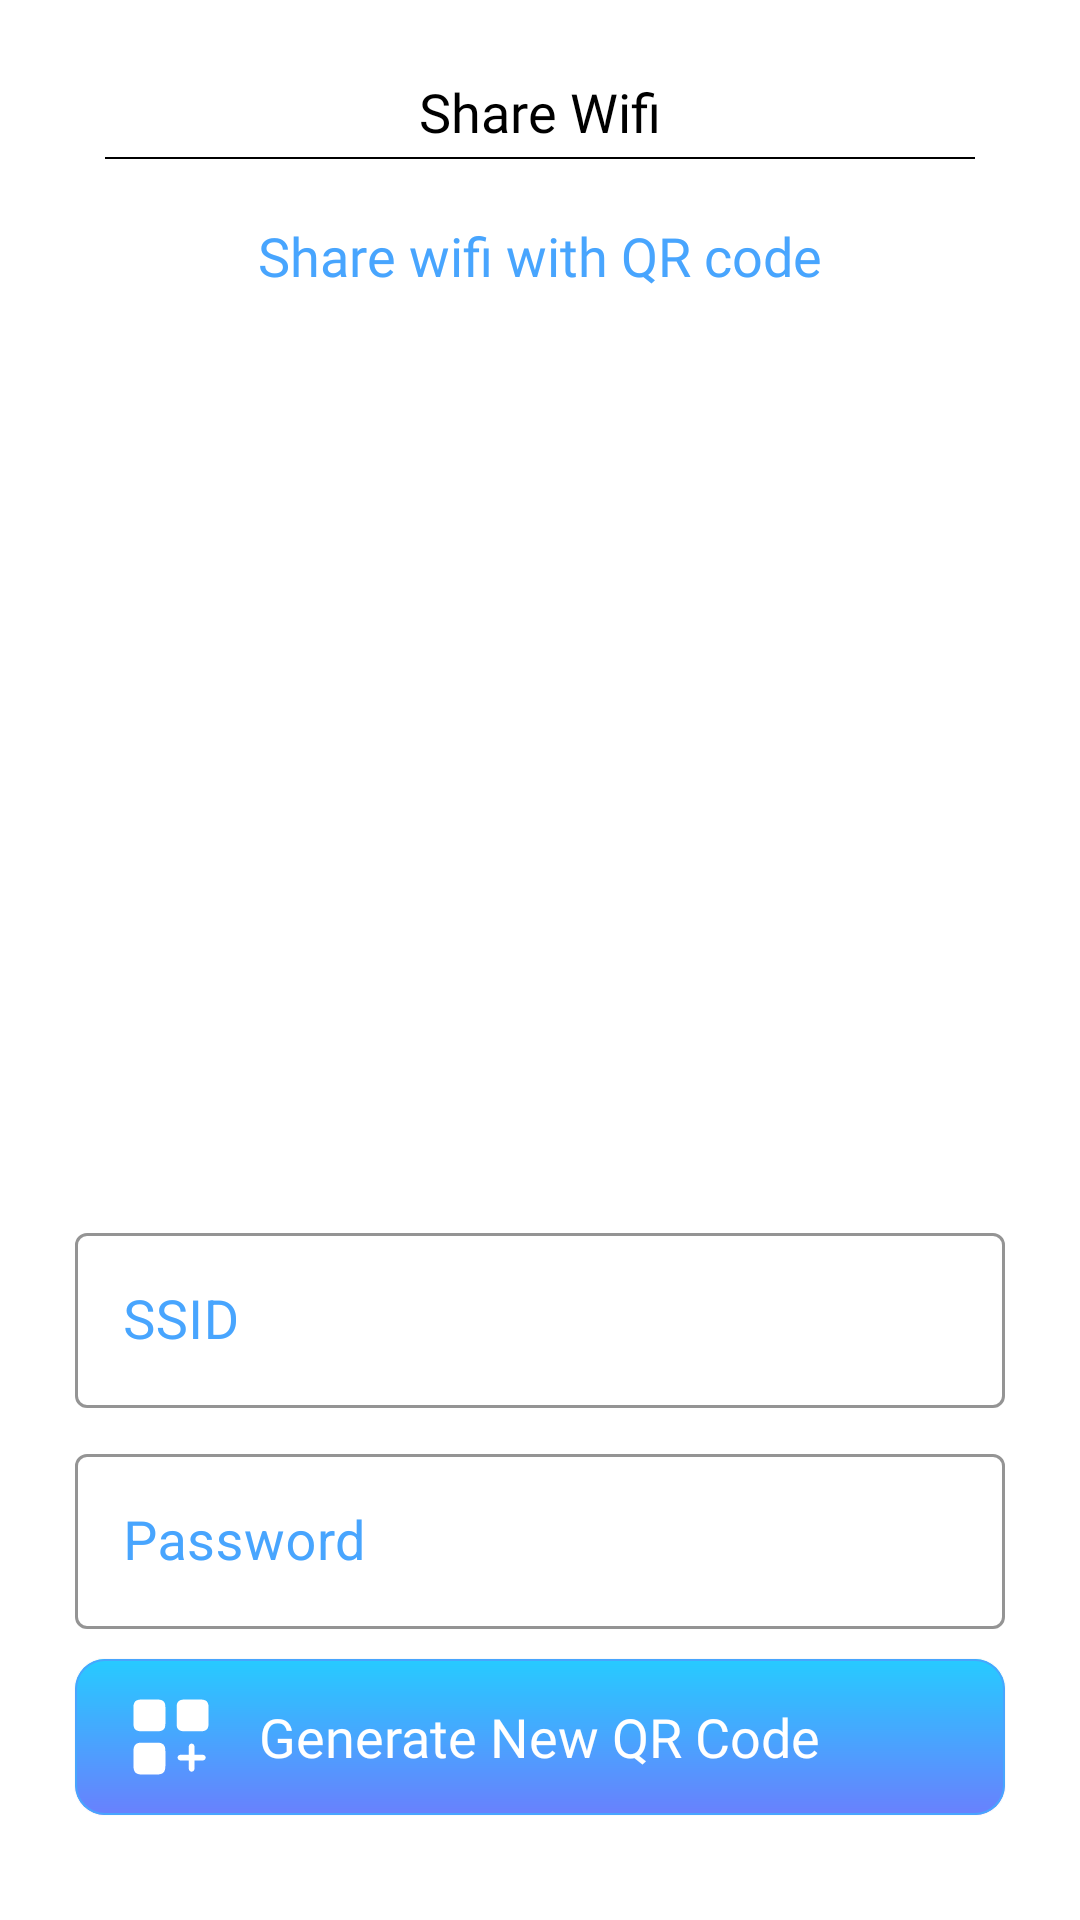

Layout XML and referenced resources for this Android screen:
<!-- AndroidManifest.xml: application theme Theme.HotspotApp -->
<!-- res/layout/qr_generate_edit.xml -->
<?xml version="1.0" encoding="utf-8"?>
<RelativeLayout xmlns:android="http://schemas.android.com/apk/res/android"
    xmlns:app="http://schemas.android.com/apk/res-auto"
    xmlns:tools="http://schemas.android.com/tools"
    android:layout_width="match_parent"
    android:layout_height="match_parent"
    tools:context=".DevicesActivity">


    <RelativeLayout
        android:layout_width="match_parent"
        android:layout_height="700dp"
        android:layout_alignParentBottom="true">

        <LinearLayout
            android:layout_width="match_parent"
            android:layout_height="200dp"
            android:layout_alignParentTop="true"
            android:gravity="top|center"
            android:orientation="vertical">

            <TextView
                android:layout_width="wrap_content"
                android:layout_height="wrap_content"
                android:layout_marginTop="25dp"
                android:fontFamily="@font/poppins_medium"
                android:text="Share Wifi"
                android:textColor="@color/black"
                android:textSize="18sp" />


            <View
                android:layout_width="match_parent"
                android:layout_height="0.5dp"
                android:layout_marginStart="35dp"
                android:layout_marginTop="3dp"
                android:layout_marginEnd="35dp"
                android:background="@color/black" />


            <TextView
                android:layout_width="wrap_content"
                android:layout_height="wrap_content"
                android:layout_marginTop="20dp"
                android:fontFamily="@font/poppins_semibold"
                android:text="Share wifi with QR code"
                android:textColor="@color/settings_text_color"
                android:textSize="18sp" />

            <com.google.android.material.textfield.TextInputLayout
                android:id="@+id/outlinedTextField"
                style="@style/Widget.MaterialComponents.TextInputLayout.OutlinedBox"
                android:layout_width="110dp"
                android:layout_height="wrap_content"
                android:hint="Limit %"
                android:textColorHint="@color/settings_text_color"
                app:boxStrokeColor="@color/settings_text_color"
                app:boxStrokeWidth="1dp" />


        </LinearLayout>


        <LinearLayout
            android:layout_width="match_parent"
            android:layout_height="wrap_content"
            android:layout_alignParentBottom="true"
            android:orientation="vertical"
            android:gravity="center">


            <com.google.android.material.textfield.TextInputLayout
                android:id="@+id/editText_containter"
                style="@style/Widget.MaterialComponents.TextInputLayout.OutlinedBox"
                android:layout_width="match_parent"
                android:layout_marginStart="25dp"
                android:layout_marginEnd="25dp"
                android:layout_height="wrap_content"
                android:hint="SSID"
                android:textColorHint="@color/settings_text_color"
                app:boxStrokeColor="@color/settings_text_color"
                android:layout_marginBottom="10dp"
                app:boxStrokeWidth="1dp">

                <com.google.android.material.textfield.TextInputEditText
                    android:layout_width="match_parent"
                    android:layout_height="wrap_content"
                    android:textSize="18sp" />

            </com.google.android.material.textfield.TextInputLayout>

            <com.google.android.material.textfield.TextInputLayout
                android:id="@+id/editText_containter1"
                style="@style/Widget.MaterialComponents.TextInputLayout.OutlinedBox"
                android:layout_width="match_parent"
                android:layout_marginStart="25dp"
                android:layout_marginEnd="25dp"
                android:layout_height="wrap_content"
                android:hint="Password"
                android:textColorHint="@color/settings_text_color"
                app:boxStrokeColor="@color/settings_text_color"
                app:boxStrokeWidth="1dp">

                <com.google.android.material.textfield.TextInputEditText
                    android:layout_width="match_parent"
                    android:layout_height="wrap_content"
                    android:textSize="18sp" />

            </com.google.android.material.textfield.TextInputLayout>


            <com.google.android.material.card.MaterialCardView
                style="@style/TextAppearance.AppCompat.Headline"
                android:layout_width="match_parent"
                android:layout_marginStart="25dp"
                android:layout_marginEnd="25dp"
                android:layout_height="52dp"
                android:layout_gravity="center"
                android:layout_marginTop="10dp"
                android:outlineSpotShadowColor="@color/white"
                android:radius="10dp"
                android:layout_marginBottom="35dp"
                app:cardCornerRadius="10dp"
                app:strokeColor="#48A5FE"
                app:strokeWidth="0.7dp">


                <LinearLayout
                    android:layout_width="match_parent"
                    android:layout_height="match_parent"
                    android:background="@drawable/gradient" />

                <TextView
                    android:layout_width="wrap_content"
                    android:layout_height="wrap_content"
                    android:layout_gravity="center"
                    android:fontFamily="@font/poppins_semibold"
                    android:gravity="center"
                    android:text="Generate New QR Code"
                    android:textColor="@color/white"
                    android:textSize="18sp" />

                <ImageView
                    android:layout_width="30dp"
                    android:layout_height="30dp"
                    android:layout_gravity="start|center"
                    android:layout_marginStart="17dp"
                    android:src="@drawable/ic_element_plus" />
            </com.google.android.material.card.MaterialCardView>


        </LinearLayout>

    </RelativeLayout>
</RelativeLayout>
<!-- resources referenced by this layout -->
<resources>
  <color name="black">#FF000000</color>
  <color name="settings_text_color">#48A5FE</color>
  <color name="white">#FFFFFFFF</color>
  <!-- drawable gradient (drawable) -->
  <?xml version="1.0" encoding="utf-8"?>
  <shape xmlns:android="http://schemas.android.com/apk/res/android"
      android:shape="rectangle">
      <gradient
          android:startColor="#26CBFF"
          android:endColor="#6980FD"
          android:angle="-300" />
  </shape>
  <!-- drawable ic_element_plus (drawable) -->
  <vector xmlns:android="http://schemas.android.com/apk/res/android"
      android:width="24dp"
      android:height="24dp"
      android:viewportWidth="24"
      android:viewportHeight="24">
    <path
        android:pathData="M20.5,16.75H18.25V14.5C18.25,14.09 17.91,13.75 17.5,13.75C17.09,13.75 16.75,14.09 16.75,14.5V16.75H14.5C14.09,16.75 13.75,17.09 13.75,17.5C13.75,17.91 14.09,18.25 14.5,18.25H16.75V20.5C16.75,20.91 17.09,21.25 17.5,21.25C17.91,21.25 18.25,20.91 18.25,20.5V18.25H20.5C20.91,18.25 21.25,17.91 21.25,17.5C21.25,17.09 20.91,16.75 20.5,16.75Z"
        android:fillColor="#ffffff"/>
    <path
        android:pathData="M22,8.52V3.98C22,2.57 21.36,2 19.77,2H15.73C14.14,2 13.5,2.57 13.5,3.98V8.51C13.5,9.93 14.14,10.49 15.73,10.49H19.77C21.36,10.5 22,9.93 22,8.52Z"
        android:fillColor="#ffffff"/>
    <path
        android:pathData="M10.5,8.52V3.98C10.5,2.57 9.86,2 8.27,2H4.23C2.64,2 2,2.57 2,3.98V8.51C2,9.93 2.64,10.49 4.23,10.49H8.27C9.86,10.5 10.5,9.93 10.5,8.52Z"
        android:fillColor="#ffffff"/>
    <path
        android:pathData="M10.5,19.77V15.73C10.5,14.14 9.86,13.5 8.27,13.5H4.23C2.64,13.5 2,14.14 2,15.73V19.77C2,21.36 2.64,22 4.23,22H8.27C9.86,22 10.5,21.36 10.5,19.77Z"
        android:fillColor="#ffffff"/>
  </vector>
  <style name="Theme.HotspotApp" parent="Theme.MaterialComponents.DayNight.NoActionBar">
          
          <item name="colorPrimary">#48A5FE</item>
          <item name="colorPrimaryVariant">#48A5FE</item>
          <item name="colorOnPrimary">@color/white</item>
          
          <item name="colorSecondary">@color/teal_200</item>
          <item name="colorSecondaryVariant">@color/teal_700</item>
          <item name="colorOnSecondary">@color/white</item>
          
          <item name="android:statusBarColor" tools:targetApi="l">?attr/colorPrimaryVariant</item>
          
  
  
      </style>
  <color name="teal_200">#FF03DAC5</color>
  <color name="teal_700">#FF018786</color>
</resources>
